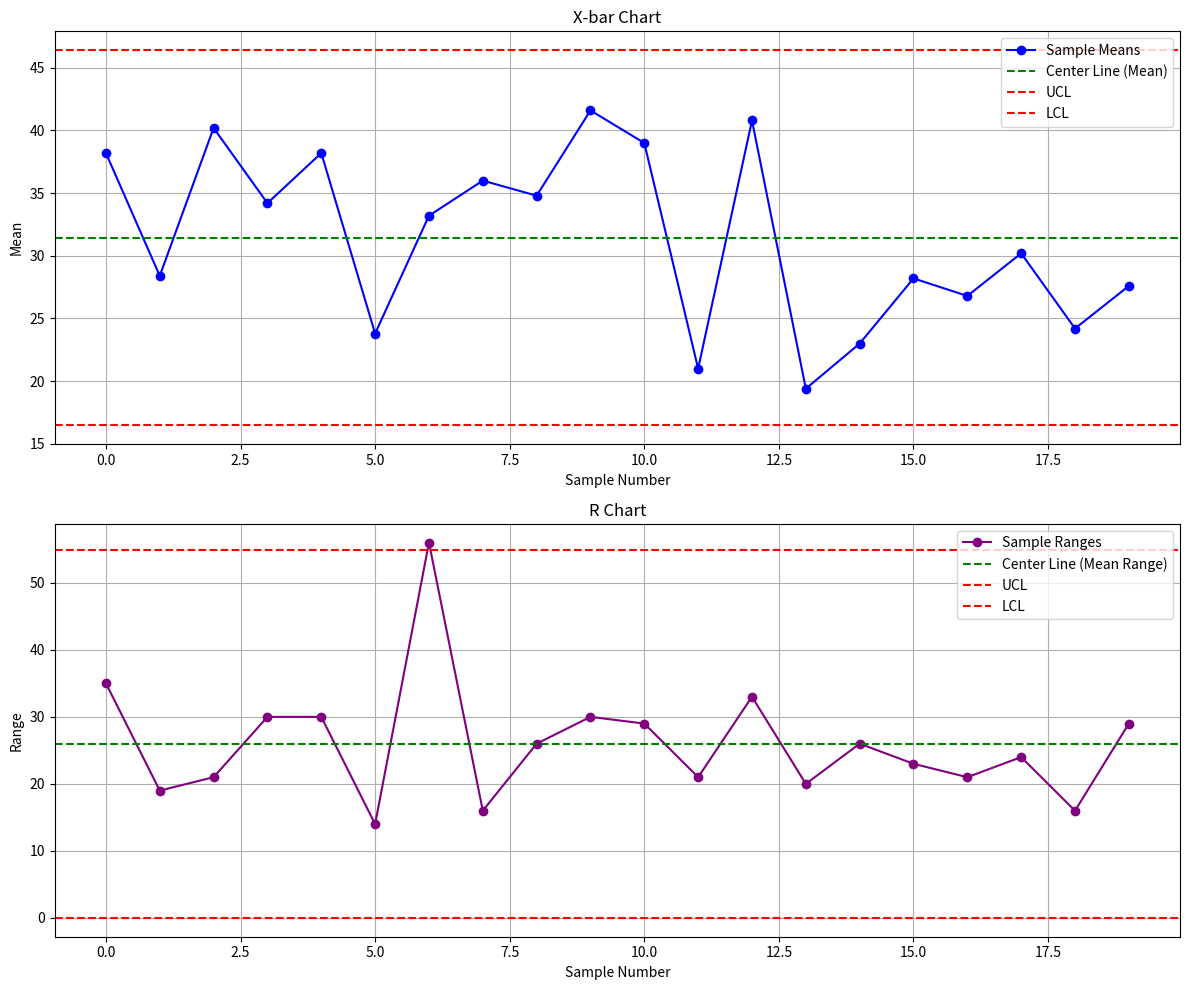

Generate this figure with matplotlib:
import matplotlib.pyplot as plt
import pandas as pd
# Data from the image extracted manually
data2 = [
    [42, 59, 38, 28, 24],
    [32, 22, 22, 25, 41],
    [38, 40, 31, 52, 40],
    [22, 52, 33, 27, 37],
    [46, 32, 20, 50, 43],
    [27, 29, 24, 15, 24],
    [31, 4, 34, 60, 37],
    [32, 46, 30, 32, 40],
    [35, 20, 34, 46, 39],
    [55, 25, 33, 54, 41],
    [22, 44, 51, 42, 36],
    [14, 24, 12, 33, 22],
    [36, 52, 19, 47, 50],
    [29, 21, 17, 9, 21],
    [33, 31, 26, 18, 7],
    [40, 34, 17, 27, 23],
    [23, 41, 21, 29, 20],
    [28, 22, 35, 21, 45],
    [32, 27, 16, 30, 16],
    [23, 29, 31, 42, 13]
]

# Convert to DataFrame
df2 = pd.DataFrame(data2, columns=["Obs1", "Obs2", "Obs3", "Obs4", "Obs5"])

# Calculate means and ranges
df2['Mean'] = df2.mean(axis=1)
df2['Range'] = df2.max(axis=1) - df2.min(axis=1)

print(df2)
# Constants for control limits for n=5 (based on standard control chart tables)
A2 = 0.577  # for the X-bar chart
D3 = 0      # for the R-chart
D4 = 2.114  # for the R-chart

# Calculate overall mean and average range
X_double_bar = df2['Mean'].mean()
R_bar = df2['Range'].mean()

# Control limits for X-bar chart
UCL_X = X_double_bar + A2 * R_bar
LCL_X = X_double_bar - A2 * R_bar

# Control limits for R-chart
UCL_R = D4 * R_bar
LCL_R = D3 * R_bar

# Plotting the X-bar and R charts
fig, ax = plt.subplots(2, 1, figsize=(12, 10))

# X-bar chart
ax[0].plot(df2['Mean'], marker='o', linestyle='-', color='blue', label='Sample Means')
ax[0].axhline(X_double_bar, color='green', linestyle='--', label='Center Line (Mean)')
ax[0].axhline(UCL_X, color='red', linestyle='--', label='UCL')
ax[0].axhline(LCL_X, color='red', linestyle='--', label='LCL')
ax[0].set_title('X-bar Chart')
ax[0].set_xlabel('Sample Number')
ax[0].set_ylabel('Mean')
ax[0].legend()
ax[0].grid(True)

# R chart
ax[1].plot(df2['Range'], marker='o', linestyle='-', color='purple', label='Sample Ranges')
ax[1].axhline(R_bar, color='green', linestyle='--', label='Center Line (Mean Range)')
ax[1].axhline(UCL_R, color='red', linestyle='--', label='UCL')
ax[1].axhline(LCL_R, color='red', linestyle='--', label='LCL')
ax[1].set_title('R Chart')
ax[1].set_xlabel('Sample Number')
ax[1].set_ylabel('Range')
ax[1].legend()
ax[1].grid(True)

plt.tight_layout()
plt.show()

(X_double_bar, R_bar, UCL_X, LCL_X, UCL_R, LCL_R)
